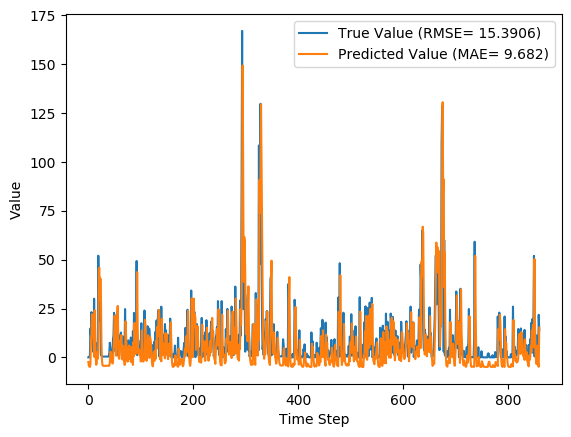

Values plotted in this chart, from the file beside it:
y_true, y_pred, y_true_scaled, y_pred_scaled
0.0, -2.35, 0.0, -0.008659
0.03, -4.149, 0.0001106, -0.01529
0.0, -4.776, 0.0, -0.0176
1.27, -4.876, 0.00468, -0.01797
14.77, -3.709, 0.05443, -0.01367
11.29, 9.271, 0.0416, 0.03416
23.14, 11.19, 0.08527, 0.04125
16.18, 22.05, 0.05962, 0.08125
10.18, 19.89, 0.03751, 0.07328
4.47, 12.9, 0.01647, 0.04755
2.66, 4.741, 0.009802, 0.01747
30.03, 0.3239, 0.1107, 0.001194
4.36, 24.08, 0.01607, 0.08875
0.47, 10.62, 0.001732, 0.03915
0.46, 0.1615, 0.001695, 0.0005953
1.85, -3.806, 0.006817, -0.01403
7.21, -2.956, 0.02657, -0.01089
1.38, 2.542, 0.005085, 0.009366
7.26, -0.7727, 0.02675, -0.002847
52.03, 3.139, 0.1917, 0.01157
33.59, 44.97, 0.1238, 0.1657
18.75, 45.88, 0.06909, 0.1691
38.99, 29.55, 0.1437, 0.1089
21.23, 40.34, 0.07823, 0.1487
1.1, 31.25, 0.004054, 0.1152
0.83, 7.91, 0.003059, 0.02915
0.39, -1.52, 0.001437, -0.0056
0.39, -4.103, 0.001437, -0.01512
0.39, -4.292, 0.001437, -0.01582
0.39, -4.342, 0.001437, -0.016
0.39, -4.342, 0.001437, -0.016
0.39, -4.342, 0.001437, -0.016
0.39, -4.342, 0.001437, -0.016
0.39, -4.342, 0.001437, -0.016
0.39, -4.342, 0.001437, -0.016
0.39, -4.342, 0.001437, -0.016
0.44, -4.342, 0.001621, -0.016
0.44, -4.296, 0.001621, -0.01583
0.39, -4.278, 0.001437, -0.01576
0.42, -4.318, 0.001548, -0.01591
2.28, -4.309, 0.008402, -0.01588
7.47, -2.58, 0.02753, -0.009509
4.85, 2.937, 0.01787, 0.01082
2.96, 2.617, 0.01091, 0.009642
0.83, 0.4561, 0.003059, 0.001681
1.2, -2.505, 0.004422, -0.009231
1.73, -3.146, 0.006375, -0.01159
9.23, -2.758, 0.03401, -0.01016
11.41, 4.454, 0.04205, 0.01641
22.79, 9.298, 0.08398, 0.03426
14.76, 21.27, 0.05439, 0.07838
3.73, 18.47, 0.01375, 0.06805
3.04, 6.422, 0.0112, 0.02366
21.32, 0.8709, 0.07856, 0.003209
20.96, 16.29, 0.07724, 0.06004
23.2, 22.72, 0.08549, 0.08371
3.93, 26.34, 0.01448, 0.09705
0.92, 9.627, 0.00339, 0.03548
3.65, -0.2007, 0.01345, -0.0007395
7.13, -0.7327, 0.02627, -0.0027
... 800 more rows
